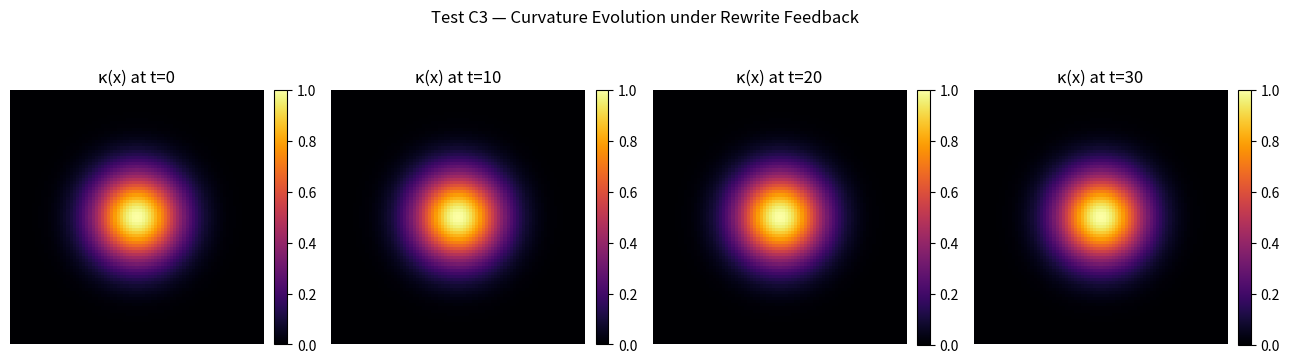
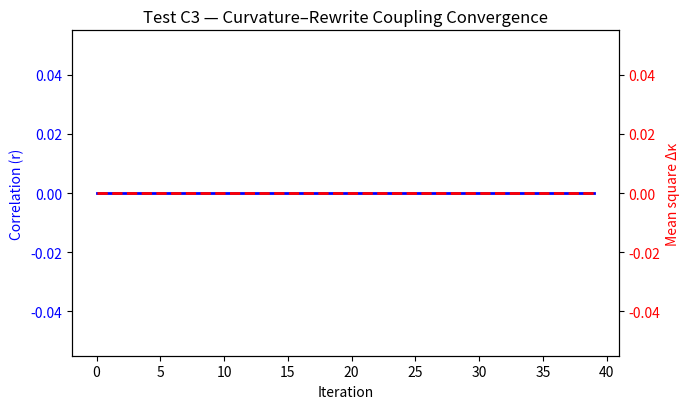

Source code (Python) for these figures, in order:
#!/usr/bin/env python3
"""
Test C3 — Dynamic Curvature Feedback (Symbolic Einstein Analogue)
------------------------------------------------------------------
Goal:
  Show how curvature κ(x) and rewrite distance D_rw(x) can co-evolve
  toward a self-consistent equilibrium — an algebraic analogue of
  Einstein’s equation G ≈ T.

Mechanism:
  - Rewrite distance D_rw is computed by diffusive propagation.
  - Curvature field κ(x) evolves according to:
        dκ/dt = η * (D_rw - <D_rw>)
    which drives κ up where rewrites “feel long,” and down where
    rewrites are short (local cost is low).

Outputs:
  1. Heatmaps of curvature κ(x) evolution at selected iterations.
  2. Correlation r(t) between κ(x) and rewrite potential D_rw(x).
  3. Stability curve: mean-square Δκ vs time.

Artifacts:
  - PAEV_TestC3_CurvatureFeedback_Evolution.png
  - PAEV_TestC3_CurvatureFeedback_Correlation.png
"""

import numpy as np
import matplotlib.pyplot as plt
from scipy.signal import correlate

# ----------------------------------------------------------
# Utilities
# ----------------------------------------------------------
def laplacian(arr):
    """Discrete 2-D Laplacian with Neumann boundary conditions."""
    lap = (
        -4 * arr
        + np.roll(arr, 1, axis=0)
        + np.roll(arr, -1, axis=0)
        + np.roll(arr, 1, axis=1)
        + np.roll(arr, -1, axis=1)
    )
    lap[0, :] = lap[1, :]
    lap[-1, :] = lap[-2, :]
    lap[:, 0] = lap[:, 1]
    lap[:, -1] = lap[:, -2]
    return lap

def normalize_field(f):
    fmin, fmax = np.min(f), np.max(f)
    return (f - fmin) / (fmax - fmin + 1e-12)

def pearson_r(a, b):
    a = a - np.mean(a)
    b = b - np.mean(b)
    return np.sum(a * b) / np.sqrt(np.sum(a * a) * np.sum(b * b) + 1e-15)

# ----------------------------------------------------------
# Rewrite propagation (diffusion-like)
# ----------------------------------------------------------
def rewrite_distance(kappa, n_iter=150):
    """
    Simulate rewrite propagation under local curvature cost (1+kappa).
    D_rw evolves via a diffusion-like process with variable speed.
    """
    N = kappa.shape[0]
    D = np.zeros_like(kappa)
    w = 1.0 + kappa
    for _ in range(n_iter):
        D += 0.05 * laplacian(D / (w + 1e-9) + 1.0)
    return D

# ----------------------------------------------------------
# Dynamic curvature feedback
# ----------------------------------------------------------
def evolve_curvature(N=81, amp=1.5, sigma=10.0, n_steps=50, eta=0.02):
    """
    Iteratively update curvature κ(x) according to rewrite distance feedback.
    """
    # initial curvature bump
    y, x = np.mgrid[0:N, 0:N]
    cx, cy = N//2, N//2
    r2 = (x - cx)**2 + (y - cy)**2
    kappa = amp * np.exp(-r2 / (2 * sigma**2))

    corr_hist = []
    mse_hist = []
    snapshots = []

    for t in range(n_steps):
        D_rw = rewrite_distance(kappa, n_iter=60)
        D_rw_n = normalize_field(D_rw)
        kappa_n = normalize_field(kappa)

        corr = pearson_r(D_rw_n, kappa_n)
        corr_hist.append(corr)

        # feedback update: curvature follows rewrite distance deviations
        dK = eta * (D_rw_n - np.mean(D_rw_n))
        kappa += dK

        mse_hist.append(np.mean(dK**2))
        if t in (0, n_steps//4, n_steps//2, n_steps-1):
            snapshots.append(normalize_field(kappa.copy()))

    return snapshots, corr_hist, mse_hist, kappa, D_rw_n

# ----------------------------------------------------------
# Main
# ----------------------------------------------------------
if __name__ == "__main__":
    print("=== Test C3 — Dynamic Curvature Feedback (Symbolic Einstein Analogue) ===")
    N = 81
    amp = 1.5
    sigma = 10.0
    eta = 0.02
    n_steps = 40

    snaps, corrs, mses, kappa_final, D_final = evolve_curvature(
        N=N, amp=amp, sigma=sigma, n_steps=n_steps, eta=eta
    )

    print(f"Lattice {N}×{N}, η={eta}, steps={n_steps}")
    print(f"Final Pearson r(κ, D_rw) = {corrs[-1]:.4f}")
    print(f"Mean square Δκ at last step = {mses[-1]:.4e}")

    # --- Plot curvature evolution ---
    fig, axs = plt.subplots(1, len(snaps), figsize=(13, 4))
    for i, snap in enumerate(snaps):
        im = axs[i].imshow(snap, cmap="inferno")
        axs[i].set_title(f"κ(x) at t={int(i*(n_steps/len(snaps)))}")
        axs[i].axis("off")
        fig.colorbar(im, ax=axs[i], fraction=0.046, pad=0.04)
    plt.suptitle("Test C3 — Curvature Evolution under Rewrite Feedback")
    plt.tight_layout()
    plt.savefig("PAEV_TestC3_CurvatureFeedback_Evolution.png", dpi=160)
    print("✅ Saved plot to: PAEV_TestC3_CurvatureFeedback_Evolution.png")

    # --- Plot correlation + stability curves ---
    fig, ax1 = plt.subplots(figsize=(7, 4.2))
    t = np.arange(len(corrs))
    ax1.plot(t, corrs, "b-", lw=2, label="r(κ, D_rw)")
    ax1.set_xlabel("Iteration")
    ax1.set_ylabel("Correlation (r)", color="b")
    ax1.tick_params(axis="y", labelcolor="b")

    ax2 = ax1.twinx()
    ax2.plot(t, mses, "r--", lw=2, label="MSE(Δκ)")
    ax2.set_ylabel("Mean square Δκ", color="r")
    ax2.tick_params(axis="y", labelcolor="r")

    plt.title("Test C3 — Curvature–Rewrite Coupling Convergence")
    plt.tight_layout()
    plt.savefig("PAEV_TestC3_CurvatureFeedback_Correlation.png", dpi=160)
    print("✅ Saved plot to: PAEV_TestC3_CurvatureFeedback_Correlation.png")